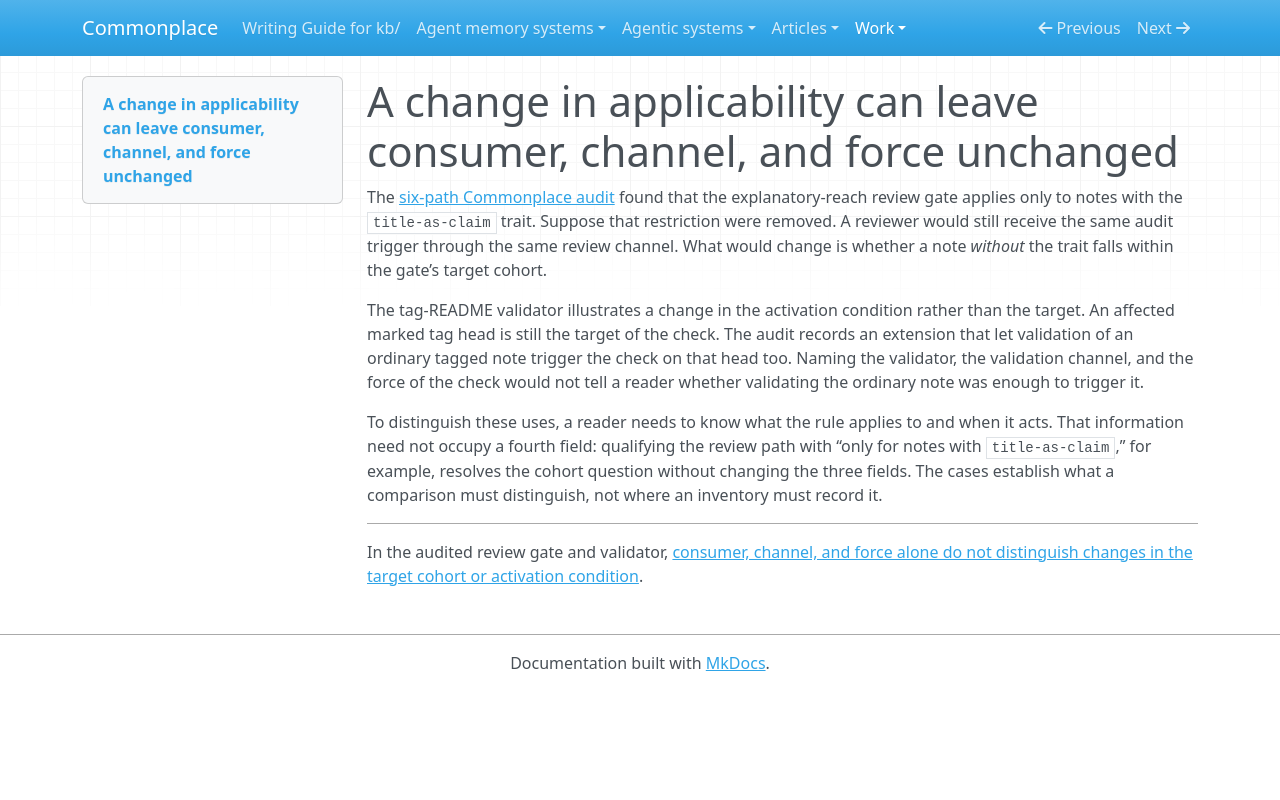

repository: zby/commonplace · page: work/note-extraction-trials/drafts/C2/index.html · generator: mkdocs

# A change in applicability can leave consumer, channel, and force unchanged

The [six-path Commonplace audit](../../../reports/retained/six-commonplace-paths-establish-broad-addressability-not-completeness.md) found that the explanatory-reach review gate applies only to notes with the `title-as-claim` trait. Suppose that restriction were removed. A reviewer would still receive the same audit trigger through the same review channel. What would change is whether a note *without* the trait falls within the gate’s target cohort.

The tag-README validator illustrates a change in the activation condition rather than the target. An affected marked tag head is still the target of the check. The audit records an extension that let validation of an ordinary tagged note trigger the check on that head too. Naming the validator, the validation channel, and the force of the check would not tell a reader whether validating the ordinary note was enough to trigger it.

To distinguish these uses, a reader needs to know what the rule applies to and when it acts. That information need not occupy a fourth field: qualifying the review path with “only for notes with `title-as-claim`,” for example, resolves the cohort question without changing the three fields. The cases establish what a comparison must distinguish, not where an inventory must record it.

---

In the audited review gate and validator, [consumer, channel, and force alone do not distinguish changes in the target cohort or activation condition](../../work/note-extraction-trials/drafts/C2.md).
